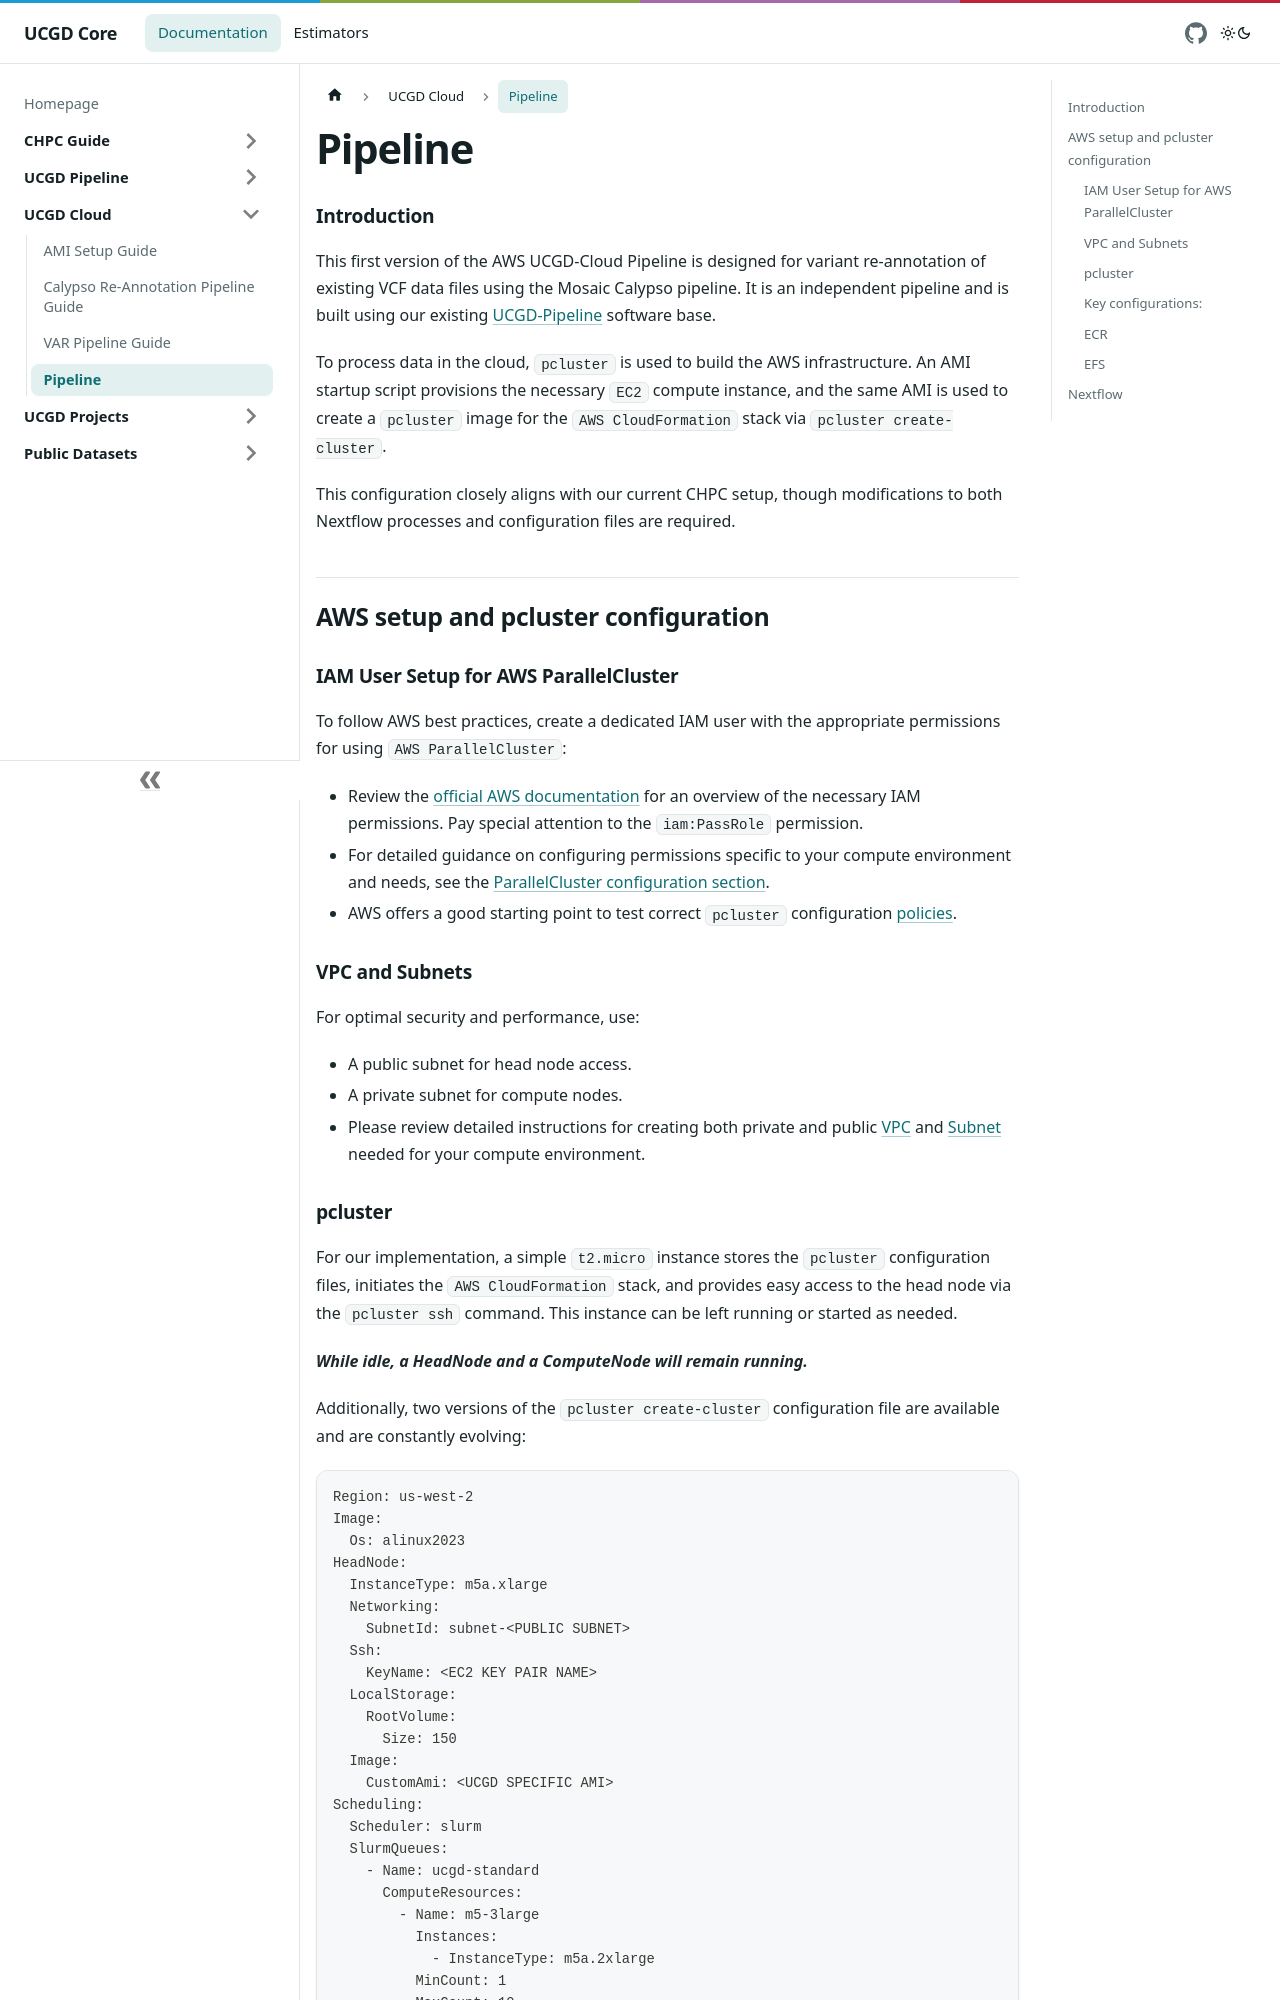

repository: UCGD/Core-Docs · page: docs/UCGD-Cloud/version_1/index.html · generator: docusaurus

# Pipeline

### Introduction

This first version of the AWS UCGD-Cloud Pipeline is designed for variant re-annotation of existing VCF data files using the Mosaic Calypso pipeline. It is an independent pipeline and is built using our existing [UCGD-Pipeline](https://github.com/UCGD/UCGD-Pipeline) software base.

To process data in the cloud, `pcluster` is used to build the AWS infrastructure. An AMI startup script provisions the necessary `EC2` compute instance, and the same AMI is used to create a `pcluster` image for the `AWS CloudFormation` stack via `pcluster create-cluster`.

This configuration closely aligns with our current CHPC setup, though modifications to both Nextflow processes and configuration files are required.

## AWS setup and pcluster configuration

### IAM User Setup for AWS ParallelCluster

To follow AWS best practices, create a dedicated IAM user with the appropriate permissions for using `AWS ParallelCluster`:

- Review the [official AWS documentation](https://docs.aws.amazon.com/parallelcluster/latest/ug/iam-roles-in-parallelcluster-v3.html) for an overview of the necessary IAM permissions. Pay special attention to the `iam:PassRole` permission.
- For detailed guidance on configuring permissions specific to your compute environment and needs, see the [ParallelCluster configuration section](https://docs.aws.amazon.com/parallelcluster/latest/ug/iam-roles-in-parallelcluster-v3.html#iam-roles-in-parallelcluster-v3-params-for-iam).
- AWS offers a good starting point to test correct `pcluster` configuration [policies](https://docs.aws.amazon.com/parallelcluster/latest/ug/iam-roles-in-parallelcluster-v3.html#iam-roles-in-parallelcluster-v3-base-user-policy).

### VPC and Subnets

For optimal security and performance, use:

- A public subnet for head node access.
- A private subnet for compute nodes.
- Please review detailed instructions for creating both private and public [VPC](https://docs.aws.amazon.com/vpc/latest/userguide/create-vpc.html) and [Subnet](https://docs.aws.amazon.com/vpc/latest/userguide/configure-subnets.html) needed for your compute environment.
